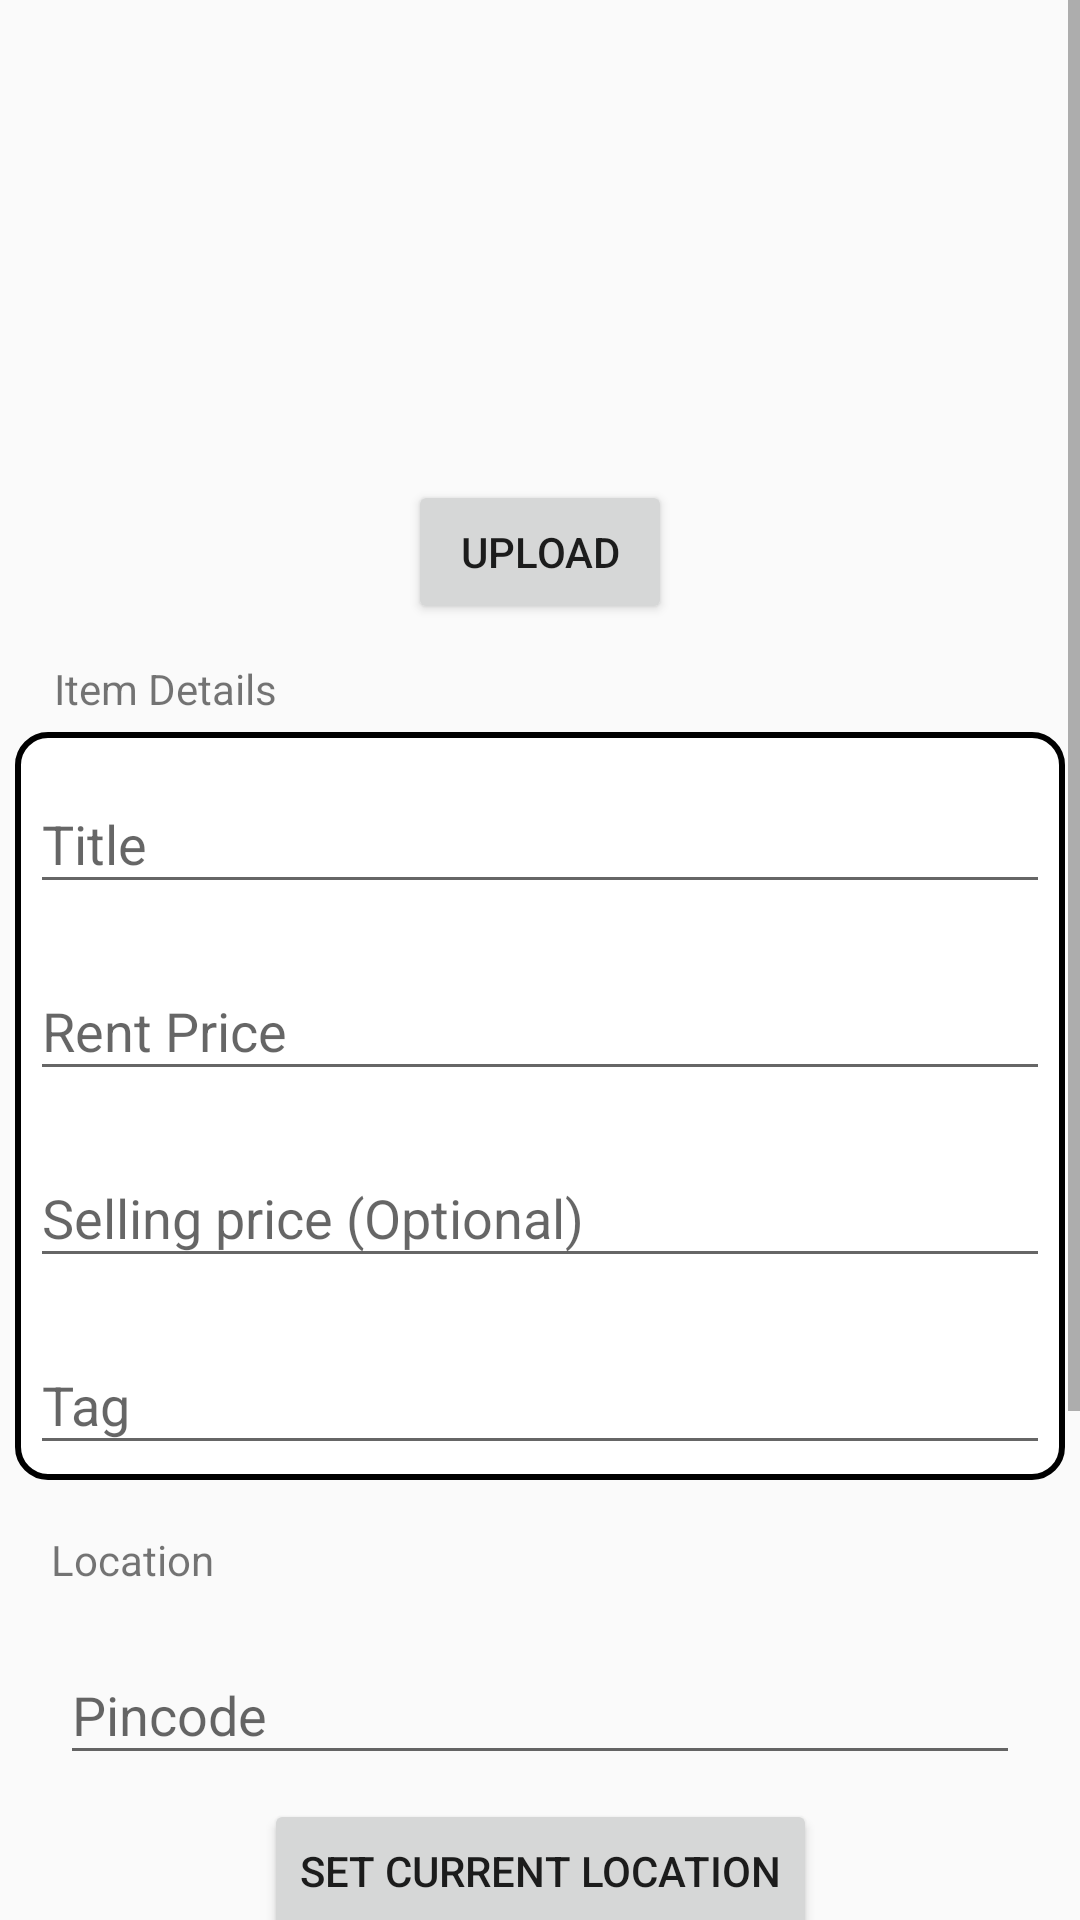

Android layout source for this screen:
<!-- AndroidManifest.xml: application theme AppTheme -->
<!-- res/layout/activity_edit.xml -->
<?xml version="1.0" encoding="utf-8"?>

<ScrollView xmlns:android="http://schemas.android.com/apk/res/android"
    xmlns:app="http://schemas.android.com/apk/res-auto"
    xmlns:tools="http://schemas.android.com/tools"
    android:layout_width="match_parent"
    android:layout_height="match_parent"
    tools:context=".PostActivity">

    <androidx.constraintlayout.widget.ConstraintLayout
        android:layout_width="match_parent"
        android:layout_height="wrap_content"
        >

        <HorizontalScrollView
            android:layout_width="match_parent"
            android:layout_height="wrap_content"
            app:layout_constraintStart_toStartOf="parent"
            app:layout_constraintTop_toTopOf="parent"
            android:id="@+id/scroll">
            <LinearLayout
                android:id="@+id/parent_linear_layout"
                android:layout_width="match_parent"
                android:layout_height="wrap_content"
                android:orientation="horizontal">
                <LinearLayout
                    android:layout_width="wrap_content"
                    android:layout_height="150dp"
                    android:padding="10dp"
                    android:orientation="horizontal">
                    <ImageView
                        android:id="@+id/number_edit_text"
                        android:src="@drawable/ic_launcher_foreground"
                        android:layout_width="150dp"
                        android:layout_height="150dp"
                        />
                </LinearLayout>



            </LinearLayout>

        </HorizontalScrollView>


        <Button
            android:layout_width="wrap_content"
            android:layout_height="wrap_content"
            android:text="UPLOAD"
            android:id="@+id/upload_btn"
            app:layout_constraintEnd_toEndOf="parent"
            app:layout_constraintStart_toStartOf="parent"
            app:layout_constraintTop_toBottomOf="@+id/scroll"
            android:layout_marginTop="10dp"
            />



        <com.google.android.material.textview.MaterialTextView
            android:id="@+id/materialTextView"
            android:layout_width="wrap_content"
            android:layout_height="wrap_content"
            android:layout_marginTop="12dp"
            android:text="Item Details"
            app:layout_constraintEnd_toEndOf="parent"
            app:layout_constraintHorizontal_bias="0.063"
            app:layout_constraintStart_toStartOf="parent"
            app:layout_constraintTop_toBottomOf="@+id/upload_btn"
            app:layout_constraintVertical_bias="0.025" />


        <androidx.constraintlayout.widget.ConstraintLayout
            android:id="@+id/c1"
            android:layout_width="match_parent"
            android:layout_height="wrap_content"
            android:layout_margin="5dp"

            android:background="@drawable/search_border"
            app:layout_constraintBottom_toBottomOf="parent"
            app:layout_constraintEnd_toEndOf="parent"
            app:layout_constraintHorizontal_bias="1.0"
            app:layout_constraintStart_toStartOf="parent"
            app:layout_constraintTop_toBottomOf="@+id/materialTextView"
            app:layout_constraintVertical_bias="0.0">

            <com.google.android.material.textfield.TextInputLayout
                android:id="@+id/t1"
                android:layout_width="match_parent"
                android:layout_height="wrap_content"
                android:hint="Title"
                android:padding="5dp"
                app:layout_constraintEnd_toEndOf="parent"
                app:layout_constraintStart_toStartOf="parent"
                app:layout_constraintTop_toTopOf="parent">

                <com.google.android.material.textfield.TextInputEditText
                    android:id="@+id/edit_title"
                    android:layout_width="match_parent"
                    android:layout_height="wrap_content" />
            </com.google.android.material.textfield.TextInputLayout>


            <com.google.android.material.textfield.TextInputLayout
                android:id="@+id/t2"
                android:layout_width="match_parent"
                android:layout_height="wrap_content"
                android:hint="Rent Price"
                android:padding="5dp"
                app:layout_constraintEnd_toEndOf="parent"
                app:layout_constraintStart_toStartOf="parent"
                app:layout_constraintTop_toBottomOf="@+id/t1"

                >

                <com.google.android.material.textfield.TextInputEditText
                    android:id="@+id/edit_rentprice"
                    android:layout_width="match_parent"
                    android:layout_height="wrap_content" />

            </com.google.android.material.textfield.TextInputLayout>

            <com.google.android.material.textfield.TextInputLayout
                android:id="@+id/t3"
                android:layout_width="match_parent"
                android:layout_height="wrap_content"
                android:hint="Selling price (Optional)"
                android:padding="5dp"
                android:inputType="number"
                app:layout_constraintEnd_toEndOf="parent"
                app:layout_constraintStart_toStartOf="parent"
                app:layout_constraintTop_toBottomOf="@+id/t2"

                >

                <com.google.android.material.textfield.TextInputEditText
                    android:id="@+id/edit_sellingprice"
                    android:layout_width="match_parent"
                    android:layout_height="wrap_content" />

            </com.google.android.material.textfield.TextInputLayout>

            <com.google.android.material.textfield.TextInputLayout
                android:layout_width="match_parent"
                android:layout_height="wrap_content"
                android:hint="Tag"
                android:padding="5dp"
                app:layout_constraintEnd_toEndOf="parent"
                app:layout_constraintStart_toStartOf="parent"
                app:layout_constraintTop_toBottomOf="@+id/t3">

                <com.google.android.material.textfield.TextInputEditText
                    android:id="@+id/post_tag"
                    android:layout_width="match_parent"
                    android:layout_height="wrap_content" />

            </com.google.android.material.textfield.TextInputLayout>


        </androidx.constraintlayout.widget.ConstraintLayout>

        <com.google.android.material.textview.MaterialTextView
            android:id="@+id/location"
            android:layout_width="match_parent"
            android:layout_height="wrap_content"
            android:layout_margin="12dp"
            android:padding="5dp"
            android:text="Location"
            app:layout_constraintEnd_toEndOf="parent"
            app:layout_constraintStart_toStartOf="parent"
            app:layout_constraintTop_toBottomOf="@+id/c1" />

        <com.google.android.material.textfield.TextInputLayout
            android:id="@+id/pincode"
            android:layout_width="match_parent"
            android:layout_height="wrap_content"
            android:layout_marginStart="20dp"
            android:layout_marginLeft="20dp"
            android:layout_marginTop="5dp"
            android:layout_marginEnd="20dp"
            android:hint="Pincode"
            app:layout_constraintEnd_toEndOf="parent"
            app:layout_constraintStart_toStartOf="parent"
            app:layout_constraintTop_toBottomOf="@+id/location">

            <com.google.android.material.textfield.TextInputEditText
                android:id="@+id/edit_pincode"
                android:layout_width="match_parent"
                android:layout_height="wrap_content" />

        </com.google.android.material.textfield.TextInputLayout>


        <Button
            android:id="@+id/locationbtn"
            android:layout_width="wrap_content"
            android:layout_height="wrap_content"
            android:layout_marginTop="8dp"
            app:layout_constraintEnd_toEndOf="parent"
            app:layout_constraintStart_toStartOf="parent"
            app:layout_constraintTop_toBottomOf="@+id/pincode"
            android:text="Set Current Location"/>

        <com.google.android.material.textview.MaterialTextView
            android:id="@+id/Description"
            android:layout_width="match_parent"
            android:layout_height="wrap_content"
            android:layout_margin="12dp"
            android:padding="5dp"
            android:text="Description"
            app:layout_constraintTop_toBottomOf="@+id/locationbtn" />

        <EditText
            android:background="@drawable/search_border"
            android:id="@+id/edit_Descriptionedittext"
            android:layout_width="match_parent"
            android:layout_height="100dp"

            android:layout_marginStart="25dp"
            android:layout_marginEnd="25dp"
            android:layout_marginTop="12dp"
            android:layout_marginBottom="12dp"
            app:layout_constraintTop_toBottomOf="@+id/Description"/>

        <RelativeLayout
            android:layout_width="match_parent"
            android:layout_height="wrap_content"
            android:layout_marginStart="10dp"
            android:layout_marginTop="12dp"
            android:layout_marginEnd="20dp"
            app:layout_constraintTop_toBottomOf="@+id/edit_Descriptionedittext"
            android:orientation="horizontal"
            android:padding="5dp"

            >

            <Button
                android:layout_width="wrap_content"
                android:layout_height="wrap_content"
                android:layout_alignParentStart="true"
                android:layout_marginStart="20dp"
                android:hint="Cancel" />

            <Button
                android:id="@+id/save_button"
                android:layout_width="wrap_content"
                android:layout_height="wrap_content"
                android:layout_alignParentEnd="true"
                android:layout_marginEnd="20dp"
                android:hint="Save" />


        </RelativeLayout>



    </androidx.constraintlayout.widget.ConstraintLayout>



</ScrollView>
<!-- resources referenced by this layout -->
<resources>
  <!-- drawable search_border (drawable) -->
  <?xml version="1.0" encoding="utf-8"?>
  
  <shape xmlns:android="http://schemas.android.com/apk/res/android">
      <corners android:radius="10dp"/>
      <stroke android:width="2dp" android:color="#000"></stroke>
      <solid android:color="#fff"
          />
  
  </shape>
  <style name="AppTheme" parent="Theme.AppCompat.Light.NoActionBar">
          
          <item name="colorPrimary">@color/colorPrimary</item>
          <item name="colorPrimaryDark">@color/colorPrimaryDark</item>
          <item name="colorAccent">@color/colorAccent</item>
      </style>
  <!-- not gathered from this repository: default colours our renderer supplied (Android Studio template values) -->
  <color name="colorPrimary">#FF6200EE</color>
  <color name="colorPrimaryDark">#FF3700B3</color>
  <color name="colorAccent">#FF03DAC5</color>
</resources>
